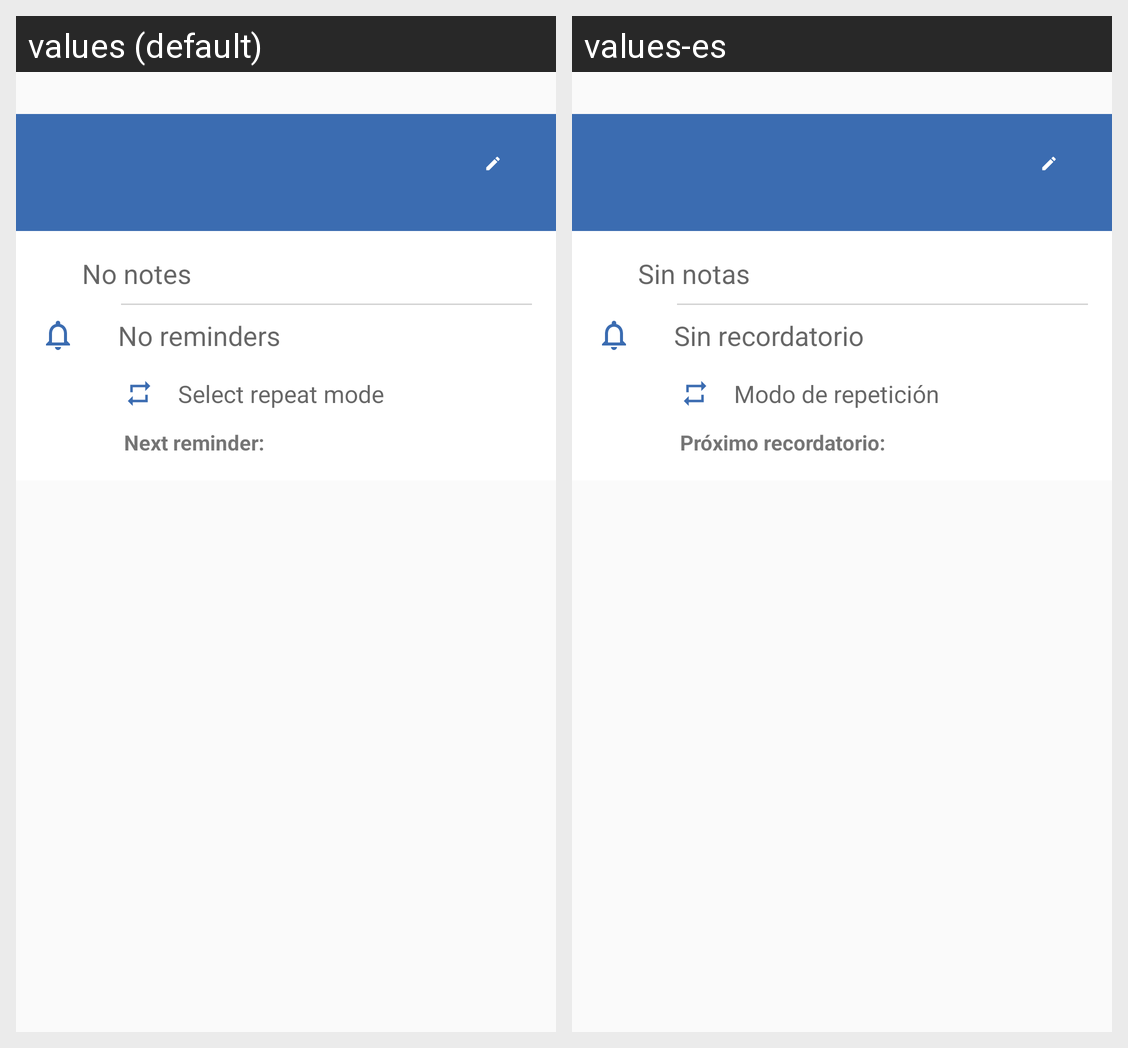

For this localized Android screen grid, give each drawn string resource with its value in every locale shown.
Android screen res/layout/bottom_sheet.xml rendered under 2 locales, left to right: values (default), values-es. Device: Nexus 5 (rendered at 1080×1920; each locale shown at half size, 540×960, under a caption strip naming it); theme AppTheme.
Strings drawn on this screen, with the default value and each locale's value (text and hints the layout hard-codes, and strings that could not be matched under every locale, appear in the picture but are not listed):

task_notes_hint
  values: No notes
  values-es: Sin notas

notification_select
  values: No reminders
  values-es: Sin recordatorio

repeat_hint
  values: Select repeat mode
  values-es: Modo de repetición

next_reminder
  values: Next reminder:
  values-es: Próximo recordatorio:
